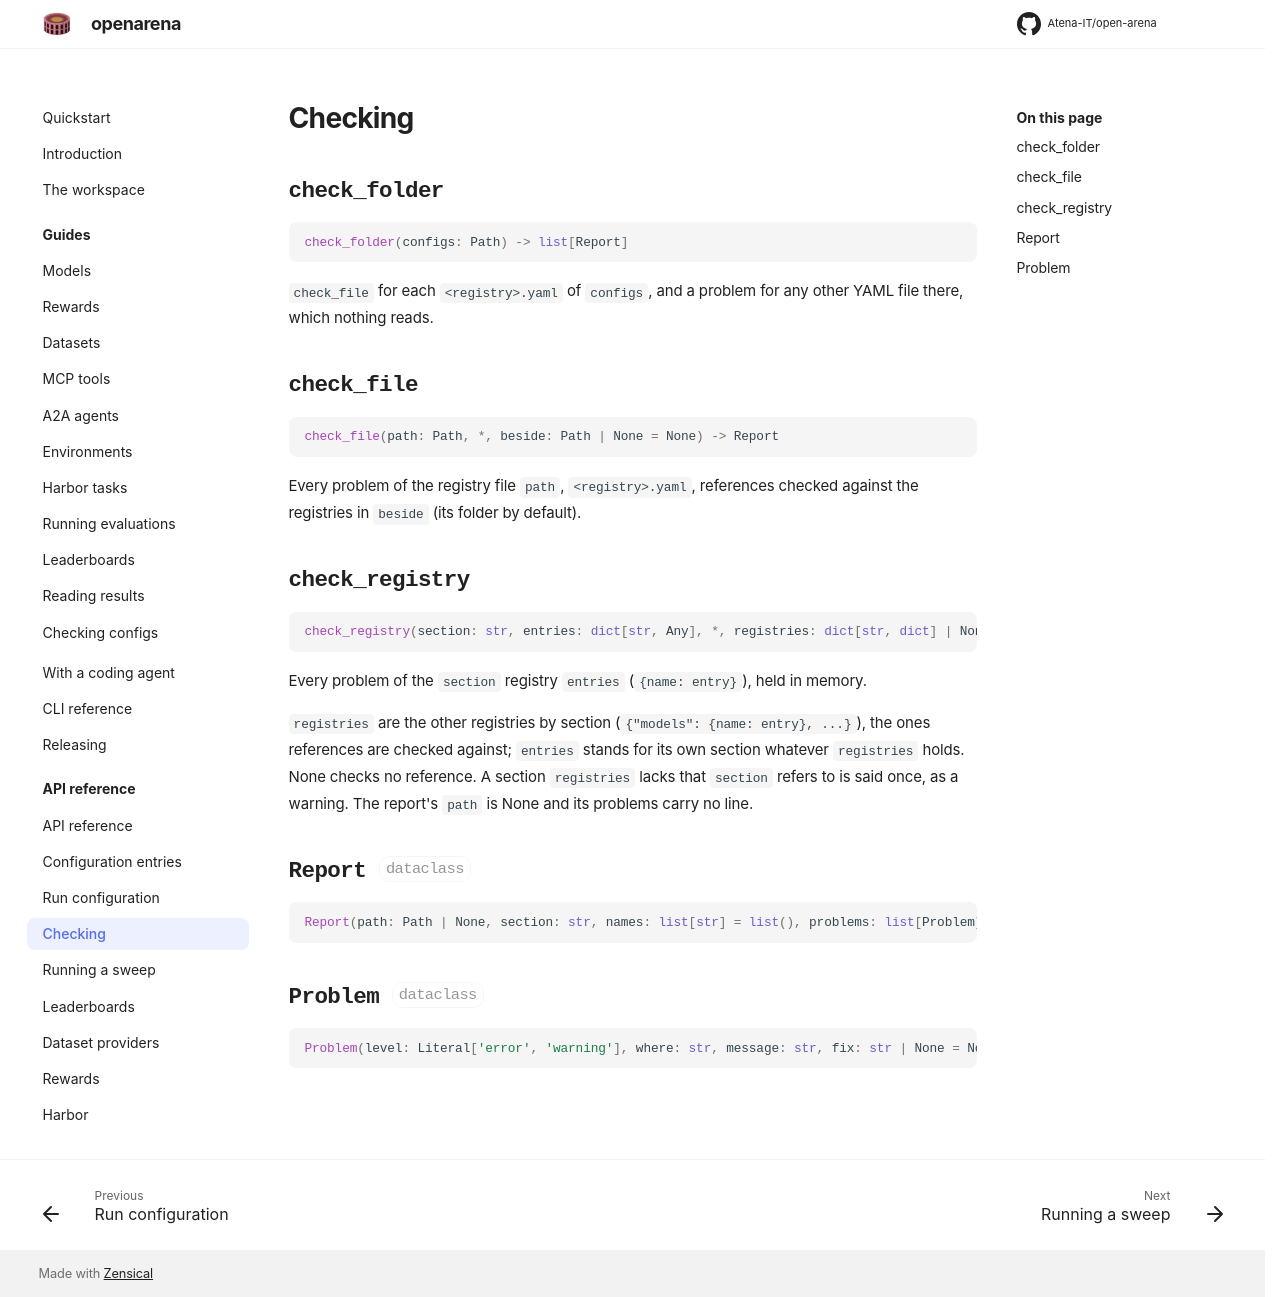

repository: Atena-IT/open-arena · page: api/check/index.html · generator: mkdocs

# Checking

::: openarena.config.check.check_folder

::: openarena.config.check.check_file

::: openarena.config.check.check_registry

::: openarena.config.check.Report

::: openarena.config.check.Problem
